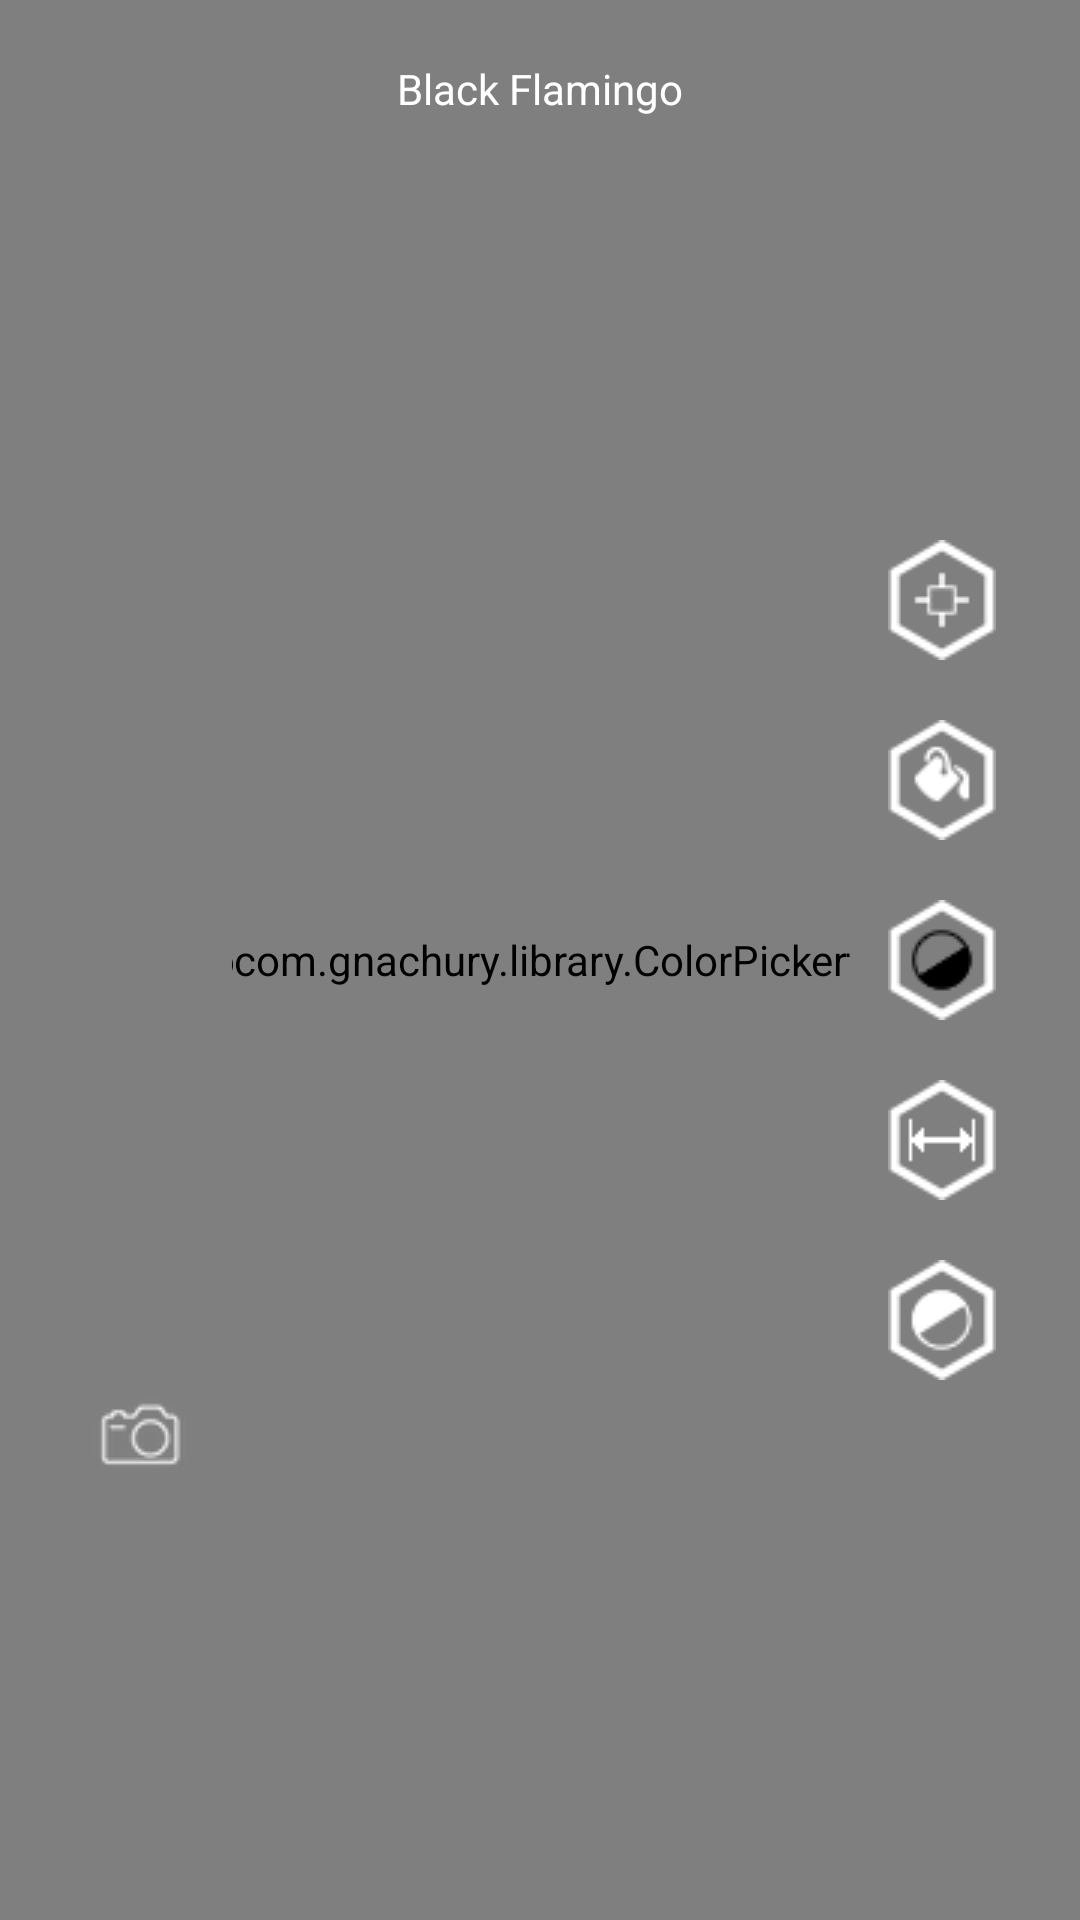

Android layout source for this screen:
<!-- AndroidManifest.xml: application theme AppTheme -->
<!-- res/layout/activity_main.xml -->
<RelativeLayout xmlns:android="http://schemas.android.com/apk/res/android"
    xmlns:tools="http://schemas.android.com/tools"
    android:id="@+id/RelativeLayout1"
    android:layout_width="match_parent"
    android:layout_height="match_parent"
    android:layout_gravity="center" >
    
    <com.gnachury.ui.FlamingoViewer
        android:id="@+id/renderer_view"
        android:layout_width="match_parent"
        android:layout_height="match_parent"
       />
    
    <TextView
        android:id="@+id/texttodebug"
        android:layout_width="wrap_content"
        android:layout_height="wrap_content"
        android:layout_centerHorizontal="true"
        android:layout_marginBottom="@dimen/buttongap"
        android:layout_marginTop="@dimen/buttongap"
        android:text="Black Flamingo"
        android:textColor="@android:color/white" />

    <ImageView
        android:id="@+id/tolerance"
        android:layout_width="wrap_content"
        android:layout_height="wrap_content"
        android:layout_alignLeft="@+id/luminance"
        android:layout_below="@+id/luminance"
        android:background="@drawable/tolerance" 
        android:layout_marginBottom="@dimen/buttongap"/>

    <ImageView
        android:id="@+id/saturation"
        android:layout_width="wrap_content"
        android:layout_height="wrap_content"
        android:layout_alignLeft="@+id/tolerance"
        android:layout_below="@+id/tolerance"
        android:background="@drawable/s" />

    <ImageView
        android:id="@+id/luminance"
        android:layout_width="wrap_content"
        android:layout_height="wrap_content"
        android:layout_alignLeft="@+id/colorButton"
        android:layout_centerVertical="true"
        android:background="@drawable/v"
        android:layout_marginBottom="@dimen/buttongap" />

    <ImageView
        android:id="@+id/colorButton"
        android:layout_width="wrap_content"
        android:layout_height="wrap_content"
        android:layout_above="@+id/luminance"
        android:layout_alignParentRight="true"
        android:layout_marginRight="28dp"
        android:background="@drawable/color"
        android:layout_marginBottom="@dimen/buttongap" />

    <ImageView
        android:id="@+id/selectColor"
        android:layout_width="wrap_content"
        android:layout_height="wrap_content"
        android:layout_above="@+id/colorButton"
        android:layout_alignLeft="@+id/colorButton"
        android:background="@drawable/select" 
        android:layout_marginBottom="@dimen/buttongap"/>
    
    <ImageView
        android:id="@+id/crosshair"
        android:layout_width="wrap_content"
        android:layout_height="wrap_content"
        android:layout_centerHorizontal="true"
        android:layout_centerInParent="true"
        android:background="@drawable/crosshair" 
        android:layout_marginBottom="@dimen/buttongap"/>

        <com.gnachury.library.ColorPicker
            android:id="@+id/color_picker"
            android:layout_width="wrap_content"
            android:layout_height="wrap_content"
            android:layout_centerHorizontal="true"
            android:layout_centerInParent="true"
            android:background="@android:color/transparent" />

        <ImageView
            android:id="@+id/camera"
            android:layout_width="wrap_content"
            android:layout_height="wrap_content"
            android:layout_alignParentLeft="true"
            android:layout_below="@+id/saturation"
            android:layout_marginLeft="29dp"
            android:src="@drawable/camera" />

</RelativeLayout>
<!-- resources referenced by this layout -->
<resources>
  <dimen name="buttongap">20dp</dimen>
  <!-- drawable camera: png bitmap (drawable, 4364 bytes) -->
  <!-- drawable color: png bitmap (drawable, 930 bytes) -->
  <!-- drawable s: png bitmap (drawable, 902 bytes) -->
  <!-- drawable select: png bitmap (drawable, 769 bytes) -->
  <!-- drawable tolerance: png bitmap (drawable, 672 bytes) -->
  <!-- drawable v: png bitmap (drawable, 947 bytes) -->
  <style name="AppTheme" parent="AppBaseTheme">
          <item name="android:windowActionBar">false</item>
          <item name="android:windowNoTitle">true</item>
          
      </style>
  <style name="AppBaseTheme" parent="android:Theme.Light">
          
          
      </style>
</resources>
